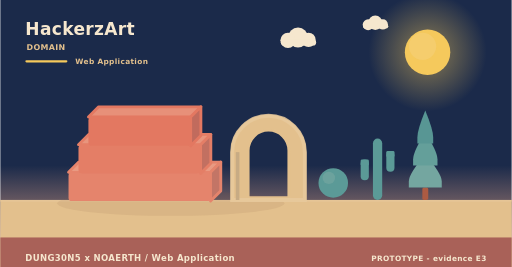
t = 0.00 s
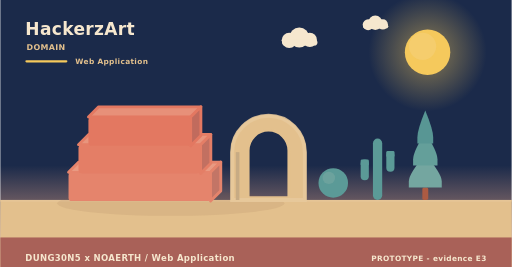
t = 1.67 s
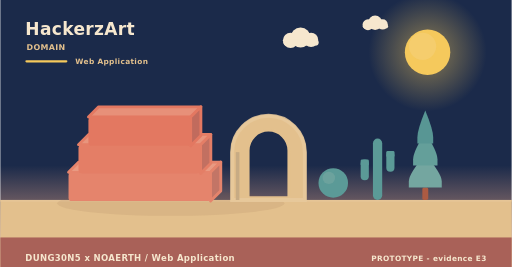
t = 3.33 s
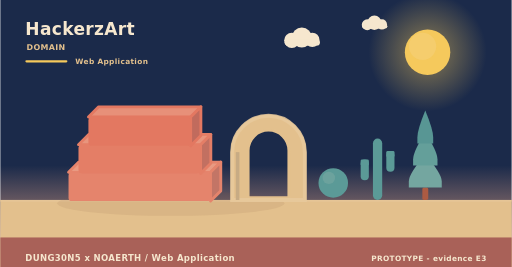
t = 5.00 s
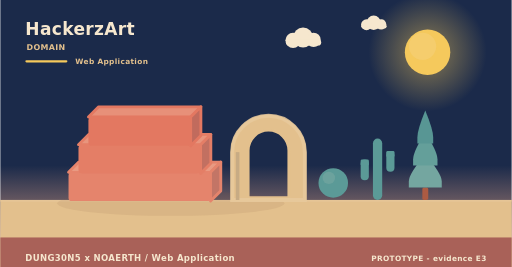
t = 6.67 s
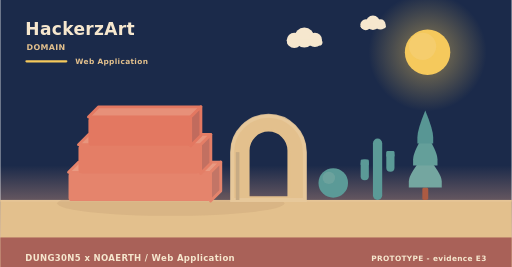
t = 8.33 s

The animated SVG that drew these frames (rendered in a browser with its animation timeline set to each time). Animation: 2 SMIL elements (animateTransform=2); frames cover the first 8.33 s, repeats indefinitely.

<svg xmlns="http://www.w3.org/2000/svg" width="900" height="470" viewBox="0 0 900 470" role="img" aria-label="HackerzArt - the problem it addresses"><linearGradient id="skym" x1="0" y1="0" x2="0" y2="1"><stop offset="0" stop-color="#1b2a4a"/><stop offset="0.62" stop-color="#1b2a4a"/><stop offset="1" stop-color="#f3ad8a"/></linearGradient><rect width="900" height="470" fill="url(#skym)"/><radialGradient id="sunm"><stop offset="0.35" stop-color="#f5c95c" stop-opacity="0.34"/><stop offset="1" stop-color="#f5c95c" stop-opacity="0"/></radialGradient><circle cx="752" cy="92" r="104" fill="url(#sunm)"/><circle cx="752" cy="92" r="40" fill="#f5c95c"/><circle cx="743.2" cy="81.6" r="24" fill="#f5d27e" opacity="0.5"/><g><circle cx="524" cy="66" r="17.64" fill="#f6e7ce"/><circle cx="506.36" cy="71.04" r="13.44" fill="#f6e7ce"/><circle cx="542.48" cy="70.2" r="12.6" fill="#f6e7ce"/><rect x="493.76" y="69.36" width="62.16" height="10.92" rx="5.46" fill="#f6e7ce"/><animateTransform attributeName="transform" type="translate" values="0 0;24 0;0 0" dur="36s" begin="0s" repeatCount="indefinite"/></g><g><circle cx="660" cy="40" r="12.6" fill="#f6e7ce"/><circle cx="647.4" cy="43.6" r="9.6" fill="#f6e7ce"/><circle cx="673.2" cy="43" r="9" fill="#f6e7ce"/><rect x="638.4" y="42.4" width="44.4" height="7.8" rx="3.9" fill="#f6e7ce"/><animateTransform attributeName="transform" type="translate" values="0 0;-18 0;0 0" dur="46s" begin="3s" repeatCount="indefinite"/></g><rect x="0" y="352" width="900" height="118" fill="#e3c08d"/><rect x="0" y="352" width="900" height="3" fill="#e6c596"/><text x="44" y="62" font-family="Verdana,DejaVu Sans,sans-serif" font-size="30" font-weight="700" letter-spacing="0.6" fill="#f6e7ce" text-anchor="start">HackerzArt</text><text x="46" y="88" font-family="Verdana,DejaVu Sans,sans-serif" font-size="14" font-weight="700" letter-spacing="0.6" fill="#e3c08d" text-anchor="start">DOMAIN</text><rect x="44" y="106" width="74" height="4" rx="2" fill="#f5c95c"/><text x="132" y="112" font-family="Verdana,DejaVu Sans,sans-serif" font-size="13" font-weight="700" letter-spacing="0.6" fill="#e3c08d" text-anchor="start">Web Application</text><ellipse cx="300" cy="358" rx="200" ry="22" fill="rgba(138,90,68,0.11)"/><path d="M120,303.33 L370,303.33 L388,285.33 L138,285.33 Z" fill="#e99a82" stroke="#e5846c" stroke-width="5" stroke-linejoin="round"/><path d="M370,303.33 L388,285.33 L388,336 L370,354 Z" fill="#c37566" stroke="#e5846c" stroke-width="5" stroke-linejoin="round"/><rect x="120" y="303.33" width="250" height="50.67" rx="6" fill="#e5846c"/><path d="M137.5,254.67 L352.5,254.67 L370.5,236.67 L155.5,236.67 Z" fill="#e8957d" stroke="#e47e66" stroke-width="5" stroke-linejoin="round"/><path d="M352.5,254.67 L370.5,236.67 L370.5,287.33 L352.5,305.33 Z" fill="#c27061" stroke="#e47e66" stroke-width="5" stroke-linejoin="round"/><rect x="137.5" y="254.67" width="215" height="50.67" rx="6" fill="#e47e66"/><path d="M155,206 L335,206 L353,188 L173,188 Z" fill="#e79079" stroke="#e37861" stroke-width="5" stroke-linejoin="round"/><path d="M335,206 L353,188 L353,238.67 L335,256.67 Z" fill="#c16b5d" stroke="#e37861" stroke-width="5" stroke-linejoin="round"/><rect x="155" y="206" width="180" height="50.67" rx="6" fill="#e37861"/><path d="M408,352 L408,267.84 A64,64 0 0 1 536,267.84 L536,352 Z M436.16,348 L436.16,264.97 A35.84,35.84 0 0 1 507.84,264.97 L507.84,348 Z" fill="#e3c08d" fill-rule="evenodd" stroke="#e3c08d" stroke-width="5" stroke-linejoin="round"/><path d="M408,352 L408,267.84 A64,64 0 0 1 536,267.84 L536,352 Z" fill="none" stroke="#e8c99d" stroke-width="7" stroke-linecap="round" opacity="0.85"/><rect x="414.4" y="267.84" width="6.4" height="84.16" fill="#c7ab84"/><circle cx="586" cy="322" r="26" fill="#5b9a97"/><circle cx="578.2" cy="313.16" r="10.92" fill="#7aa9a2" opacity="0.55"/><rect x="655.84" y="244" width="16.32" height="108" rx="8.16" fill="#5b9a97"/><rect x="634.24" y="280.72" width="14.4" height="36.72" rx="7.2" fill="#5b9a97"/><rect x="634.24" y="280.72" width="14.4" height="10.8" rx="2.4" fill="#5b9a97"/><rect x="679.36" y="265.6" width="14.4" height="36.72" rx="7.2" fill="#5b9a97"/><rect x="679.36" y="265.6" width="14.4" height="10.8" rx="2.4" fill="#5b9a97"/><rect x="742.78" y="329.92" width="10.44" height="22.08" rx="2.9" fill="#ac5b43"/><path d="M748,271.96 Q719,305.58 719,319.49 Q719,329.92 719,329.92 L777,329.92 Q777,329.92 777,319.49 Q777,305.58 748,271.96 Z" fill="#74a6a0"/><path d="M748,233.32 Q726.54,266.94 726.54,280.85 Q726.54,291.28 726.54,291.28 L769.46,291.28 Q769.46,291.28 769.46,280.85 Q769.46,266.94 748,233.32 Z" fill="#649f9a"/><path d="M748,194.68 Q734.08,228.3 734.08,242.21 Q734.08,252.64 734.08,252.64 L761.92,252.64 Q761.92,252.64 761.92,242.21 Q761.92,228.3 748,194.68 Z" fill="#589694"/><rect x="0" y="418" width="900" height="52" rx="0" fill="#a65c56" opacity="0.94"/><text x="44" y="460" font-family="Verdana,DejaVu Sans,sans-serif" font-size="15" font-weight="700" letter-spacing="0.6" fill="#f6e7ce" text-anchor="start">DUNG30N5 x NOAERTH  /  Web Application</text><text x="856" y="460" font-family="Verdana,DejaVu Sans,sans-serif" font-size="13" font-weight="700" letter-spacing="0.6" fill="#f6e7ce" text-anchor="end">PROTOTYPE  -  evidence E3</text></svg>
